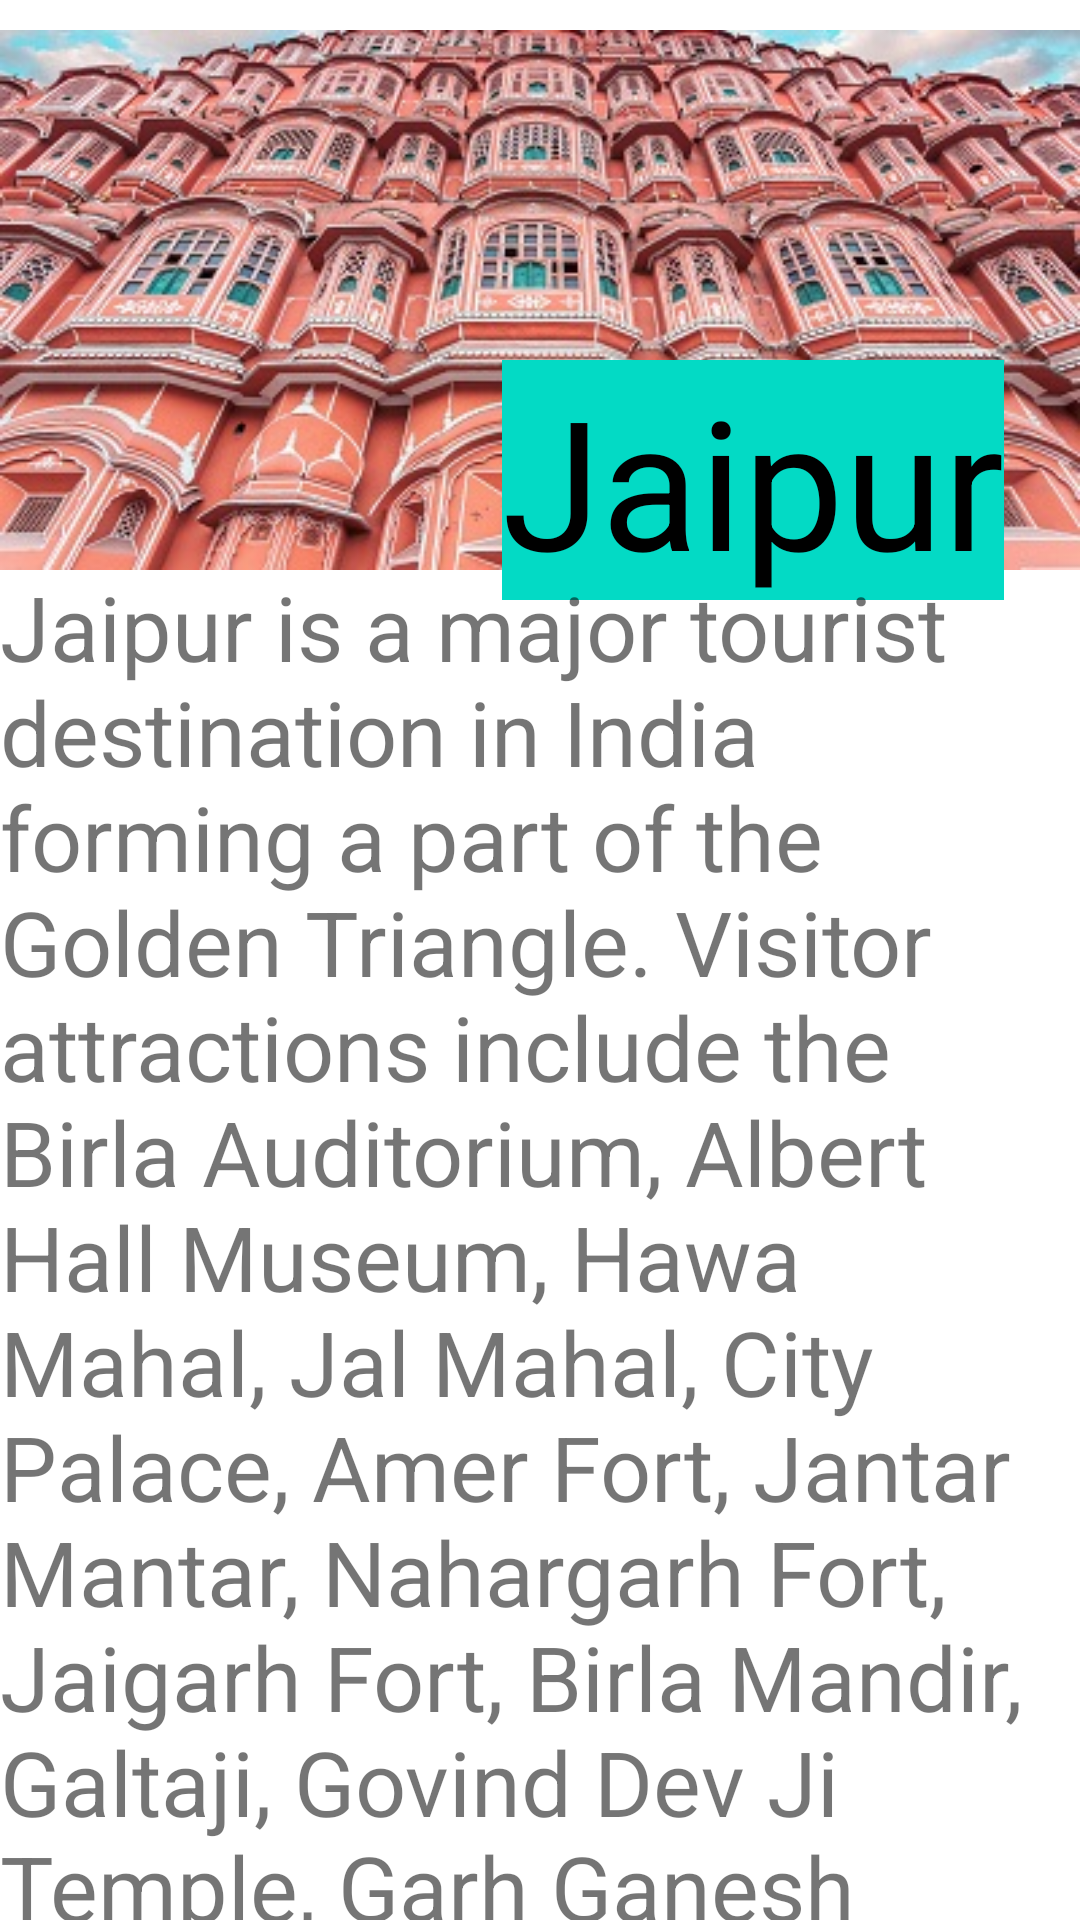

Layout XML and referenced resources for this Android screen:
<!-- AndroidManifest.xml: application theme Theme.RoomRental -->
<!-- res/layout/activity_jaipur.xml -->
<?xml version="1.0" encoding="utf-8"?>
<androidx.constraintlayout.widget.ConstraintLayout xmlns:android="http://schemas.android.com/apk/res/android"
    xmlns:app="http://schemas.android.com/apk/res-auto"
    xmlns:tools="http://schemas.android.com/tools"
    android:layout_width="match_parent"
    android:layout_height="match_parent"
    android:orientation="vertical"
    tools:context=".jaipur">
    <ImageView
        android:layout_width="wrap_content"
        android:layout_height="wrap_content"
        android:src="@drawable/jaipur1"
        app:layout_constraintEnd_toEndOf="parent"
        app:layout_constraintStart_toStartOf="parent"
        app:layout_constraintTop_toTopOf="parent" />

    <TextView
        android:id="@+id/namejaipur"
        android:layout_width="wrap_content"
        android:layout_height="wrap_content"
        android:layout_marginTop="120dp"
        android:background="@color/teal_200"
        android:text="Jaipur"
        android:textColor="@color/black"
        android:textSize="60dp"
        app:layout_constraintEnd_toEndOf="parent"
        app:layout_constraintHorizontal_bias="0.868"
        app:layout_constraintStart_toStartOf="parent"
        app:layout_constraintTop_toTopOf="parent" />

    <TextView
        android:layout_width="wrap_content"
        android:layout_height="wrap_content"
        android:text="@string/jaipur"
        android:textSize="30dp"
        app:layout_constraintBottom_toBottomOf="parent"
        app:layout_constraintEnd_toEndOf="parent"
        app:layout_constraintHorizontal_bias="0.016"
        app:layout_constraintStart_toStartOf="parent"
        app:layout_constraintTop_toBottomOf="@+id/namejaipur"
        app:layout_constraintVertical_bias="0.072" />

</androidx.constraintlayout.widget.ConstraintLayout>
<!-- resources referenced by this layout -->
<resources>
  <!-- drawable jaipur1: jpg bitmap (drawable-v24, 70060 bytes) -->
  <string name="jaipur">
           Jaipur is a major tourist destination in India forming a part of the Golden Triangle.
          Visitor attractions include the Birla Auditorium, Albert Hall Museum, Hawa Mahal, Jal Mahal, City Palace, Amer Fort, Jantar Mantar, Nahargarh Fort, Jaigarh Fort, Birla Mandir, Galtaji, Govind Dev Ji Temple, Garh Ganesh Temple, Moti Dungri Ganesh Temple, Sanghiji Jain temple and the Jaipur Zoo.
      </string>
  <style name="Theme.RoomRental" parent="Theme.MaterialComponents.DayNight.NoActionBar">
          
          <item name="colorPrimary">@color/purple_500</item>
          <item name="colorPrimaryVariant">@color/purple_700</item>
          <item name="colorOnPrimary">@color/white</item>
          
          <item name="colorSecondary">@color/teal_200</item>
          <item name="colorSecondaryVariant">@color/teal_700</item>
          <item name="colorOnSecondary">@color/black</item>
          
          <item name="android:statusBarColor" tools:targetApi="l">?attr/colorPrimaryVariant</item>
          
      </style>
  <!-- not gathered from this repository: default colours our renderer supplied (Android Studio template values) -->
  <color name="purple_500">#FF6200EE</color>
  <color name="purple_700">#FF3700B3</color>
  <color name="teal_200">#FF03DAC5</color>
  <color name="teal_700">#FF018786</color>
  <color name="black">#FF000000</color>
  <color name="white">#FFFFFFFF</color>
</resources>
